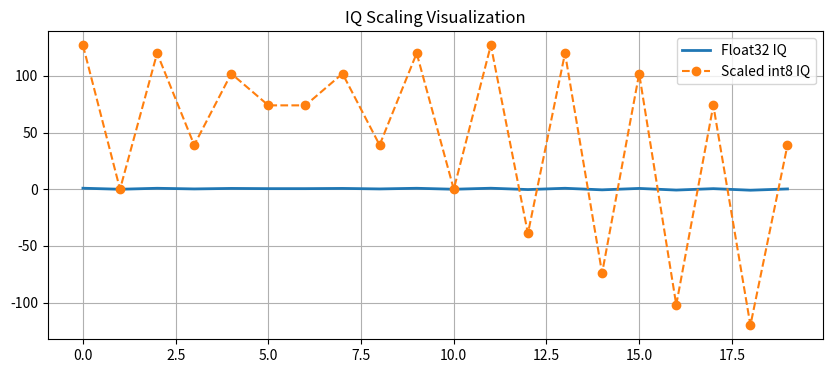

Source code (Python):
import numpy as np
import matplotlib.pyplot as plt 
import numpy as np
import matplotlib.pyplot as plt

fs = 1000  # sample rate
f = 50     # frequency
t = np.arange(0, 0.01, 1/fs)

I = 0.9 * np.cos(2 * np.pi * f * t)
Q = 0.9 * np.sin(2 * np.pi * f * t)

# Add a spike to simulate overload
I[10:13] += 0.3
Q[10:13] += 0.3

iq_float = np.empty(I.size + Q.size)
iq_float[0::2] = I
iq_float[1::2] = Q

# Scaling
peak = np.max(np.abs(iq_float))
scale_factor = 127 / peak
iq_scaled = (iq_float * scale_factor).astype(np.int8)
plt.figure(figsize=(10, 4))
plt.plot(iq_float[:40], label="Float32 IQ", linewidth=2)
plt.plot(iq_scaled[:40], label="Scaled int8 IQ", linestyle='--', marker='o')
plt.legend()
plt.title("IQ Scaling Visualization")
plt.grid(True)
plt.show()
